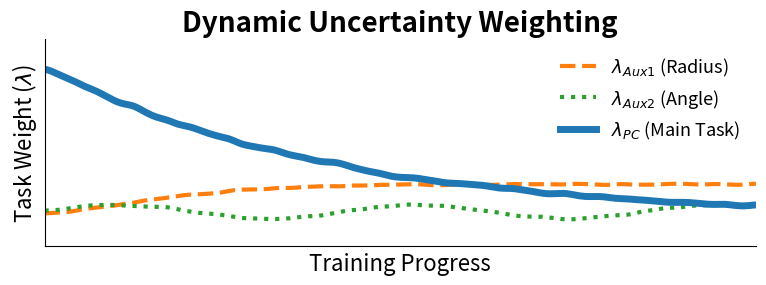
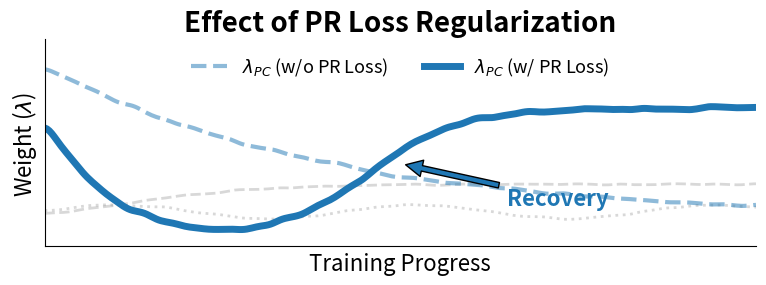

Python code for these plots, in order:
import matplotlib.pyplot as plt
import numpy as np
from scipy.ndimage import gaussian_filter1d

# 全局设置：大字体，适合缩小后的示意图
plt.rcParams.update({'font.size': 18, 'font.family': 'sans-serif'})

def draw_revised_schematics():
    # 1. 模拟数据 (保持之前的逻辑)
    x = np.linspace(0, 100, 300)

    # --- 辅助数据 (Auxiliary Tasks) ---
    # 两个配角，动态变化
    y_rad = 0.6 / (1 + np.exp(-0.1 * (x - 10))) + 0.3
    y_theta = 0.5 + 0.1 * np.sin(x * 0.15)
    # 平滑 + 噪声
    y_rad = gaussian_filter1d(y_rad + np.random.normal(0, 0.02, len(x)), sigma=3)
    y_theta = gaussian_filter1d(y_theta + np.random.normal(0, 0.02, len(x)), sigma=3)

    # --- 关键数据 1: 权重坍塌 (Collapse - Baseline) ---
    y_collapse = 2.2 * np.exp(-0.025 * x) + 0.4
    y_collapse = gaussian_filter1d(y_collapse + np.random.normal(0, 0.04, len(x)), sigma=3)

    # --- 关键数据 2: 权重恢复 (Recovery - Ours) ---
    y_recover = 1.8 * np.exp(-0.1 * x) + 2.0 / (1 + np.exp(-0.15 * (x - 45)))
    y_recover = gaussian_filter1d(y_recover + np.random.normal(0, 0.04, len(x)), sigma=3)

    # ==========================================
    # 图 1: Dynamic Weighting (Baseline)
    # 需求：辅助任务要有颜色，展示动态性；图注说明是权重即可。
    # ==========================================
    fig1, ax1 = plt.subplots(figsize=(8, 3.2)) # 稍微增加一点高度放图例
    
    # 配角 (使用鲜明的颜色: 橙色、绿色)
    ax1.plot(x, y_rad, color='#ff7f0e', lw=3, ls='--', label=r'$\lambda_{Aux1}$ (Radius)')
    ax1.plot(x, y_theta, color='#2ca02c', lw=3, ls=':', label=r'$\lambda_{Aux2}$ (Angle)')

    # 主角 (蓝色实线 - 展示基线的情况)
    ax1.plot(x, y_collapse, color='#1f77b4', lw=5, label=r'$\lambda_{PC}$ (Main Task)')

    # 标注
    ax1.set_title("Dynamic Uncertainty Weighting", fontsize=20, fontweight='bold')
    ax1.set_ylabel("Task Weight ($\lambda$)", fontsize=16)
    ax1.set_xlabel("Training Progress", fontsize=16)
    ax1.set_xticks([]); ax1.set_yticks([]) # 去刻度
    ax1.set_xlim(0, 100); ax1.set_ylim(0, 3.0)
    
    # 去边框
    ax1.spines['top'].set_visible(False)
    ax1.spines['right'].set_visible(False)
    
    # 图例 (放在显眼位置，展示三个都在变)
    ax1.legend(loc='upper right', fontsize=13, frameon=False)

    plt.tight_layout()
    plt.savefig('plot1_dynamic_baseline.png', dpi=300)
    print("生成完成: plot1_dynamic_baseline.png")


    # ==========================================
    # 图 2: Effect of PR Loss (Comparison)
    # 需求：辅助任务变灰；重点对比蓝色虚线和实线。
    # ==========================================
    fig2, ax2 = plt.subplots(figsize=(8, 3.2))

    # 配角 (变成灰色、半透明，退居背景)
    ax2.plot(x, y_rad, color='gray', lw=2, ls='--', alpha=0.3)
    ax2.plot(x, y_theta, color='gray', lw=2, ls=':', alpha=0.3)
    # 在图2里不需要给配角加图例了，因为它们不重要

    # 前任主角 (蓝色虚线、半透明 - 对照组)
    ax2.plot(x, y_collapse, color='#1f77b4', lw=3, ls='--', alpha=0.5, label=r'$\lambda_{PC}$ (w/o PR Loss)')

    # 现任主角 (蓝色实线、高亮 - 实验组)
    ax2.plot(x, y_recover, color='#1f77b4', lw=5, label=r'$\lambda_{PC}$ (w/ PR Loss)')

    # 标注
    ax2.set_title("Effect of PR Loss Regularization", fontsize=20, fontweight='bold')
    ax2.set_ylabel("Weight ($\lambda$)", fontsize=16)
    ax2.set_xlabel("Training Progress", fontsize=16)
    ax2.set_xticks([]); ax2.set_yticks([])
    ax2.set_xlim(0, 100); ax2.set_ylim(0, 3.0)
    
    # 去边框
    ax2.spines['top'].set_visible(False)
    ax2.spines['right'].set_visible(False)

    # 关键标注: 扭转趋势
    ax2.annotate('Recovery', 
                 xy=(50, 1.2), xytext=(65, 0.6),
                 color='#1f77b4', fontsize=16, fontweight='bold',
                 arrowprops=dict(facecolor='#1f77b4', shrink=0.05))

    # 图例 (重点区分实线和虚线)
    ax2.legend(loc='upper center', fontsize=13, frameon=False, ncol=2) # ncol=2横向排布

    plt.tight_layout()
    plt.savefig('plot2_prloss_effect.png', dpi=300)
    print("生成完成: plot2_prloss_effect.png")
    
    plt.show()

if __name__ == "__main__":
    draw_revised_schematics()